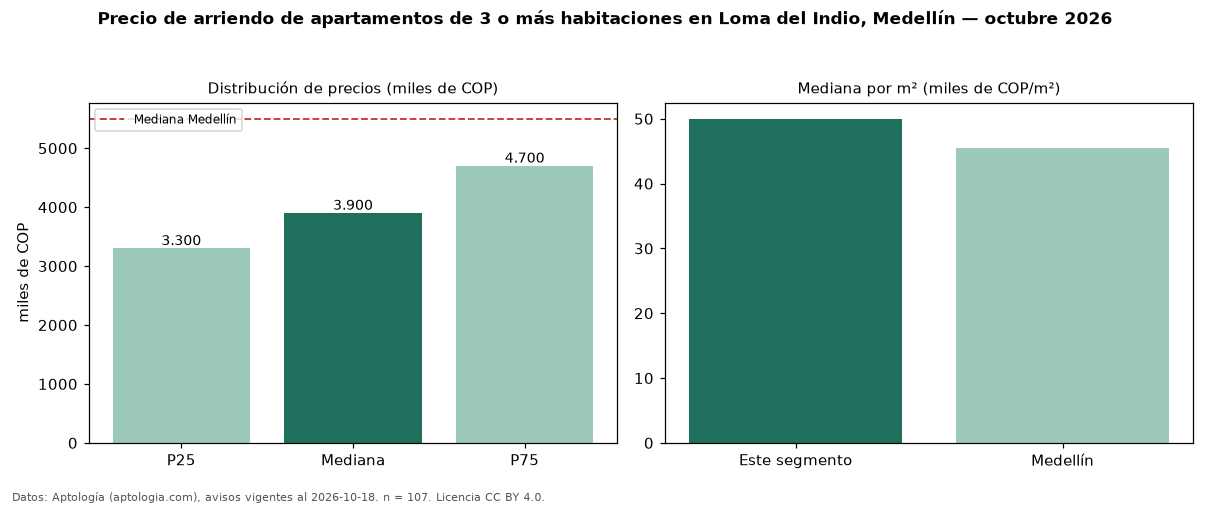

Data behind this chart, as committed beside it:
seccion, metrica, valor, moneda, n
precio, p25, 3300000, COP, 107
precio, mediana, 3900000, COP, 107
precio, p75, 4700000, COP, 107
precio, minimo, 1111111, COP, 107
precio, maximo, 8500000, COP, 107
m2, mediana_precio_m2, 50000, COP, 106
m2, area_mediana_m2, 81.5, m2, 106
banos, mediana_banos, 2.0, , 
parqueadero, pct_con_parqueadero, 98.0, %, 100
estrato, estrato_mas_frecuente, 4, , 107
habitaciones, 3+, 3900000, COP, 107
ciudad, mediana_ciudad_referencia, 5500000, COP, 
ciudad, mediana_m2_ciudad, 45455, COP, 
fuente, fecha_datos, 2026-10-18, , 
fuente, atribucion, https://www.aptologia.com/arriendo/medel…, , 
fuente, licencia, CC BY 4.0, , 
